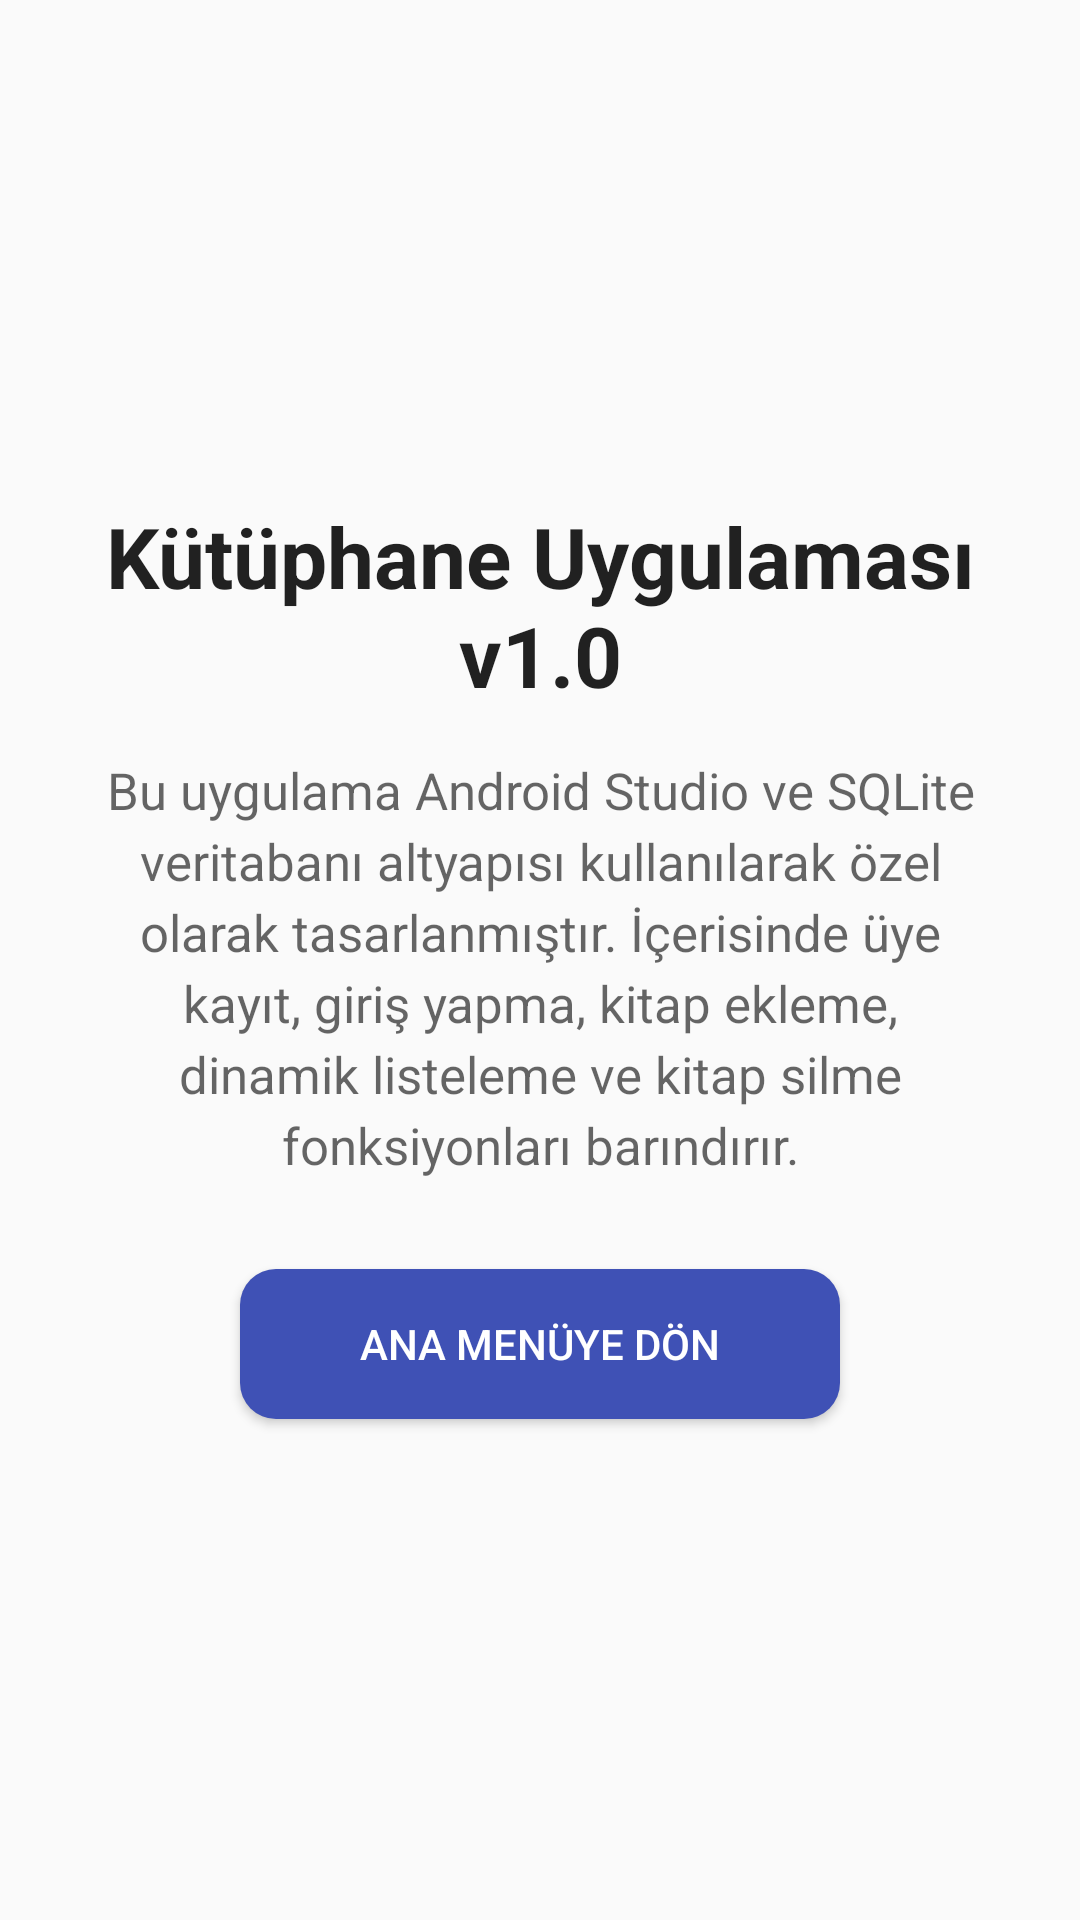

Reconstruct the res/layout file that produces this screen, plus the resources it refers to.
<!-- AndroidManifest.xml: application theme Theme.AppCompat.Light.NoActionBar -->
<!-- res/layout/activity_hakkinda.xml -->
<?xml version="1.0" encoding="utf-8"?>
<LinearLayout xmlns:android="http://schemas.android.com/apk/res/android"
    android:layout_width="match_parent"
    android:layout_height="match_parent"
    android:gravity="center"
    android:orientation="vertical"
    android:background="?android:attr/colorBackground"
    android:padding="30dp">

    <TextView
        android:text="Kütüphane Uygulaması v1.0"
        android:textSize="28sp"
        android:textStyle="bold"
        android:textColor="?android:attr/textColorPrimary"
        android:textAlignment="center"
        android:layout_marginBottom="15dp"
        android:layout_width="wrap_content"
        android:layout_height="wrap_content"/>

    <TextView
        android:text="Bu uygulama Android Studio ve SQLite veritabanı altyapısı kullanılarak özel olarak tasarlanmıştır. İçerisinde üye kayıt, giriş yapma, kitap ekleme, dinamik listeleme ve kitap silme fonksiyonları barındırır."
        android:textSize="17sp"
        android:textColor="?android:attr/textColorSecondary"
        android:textAlignment="center"
        android:lineSpacingExtra="4dp"
        android:layout_marginBottom="30dp"
        android:layout_width="wrap_content"
        android:layout_height="wrap_content"/>

    <androidx.appcompat.widget.AppCompatButton
        android:id="@+id/btnGeri"
        android:text="Ana Menüye Dön"
        android:textColor="@android:color/white"
        android:background="@drawable/bg_custom_button"
        android:layout_width="200dp"
        android:layout_height="50dp"/>

</LinearLayout>
<!-- resources referenced by this layout -->
<resources>
  <!-- drawable bg_custom_button (drawable) -->
  <?xml version="1.0" encoding="utf-8"?>
  <shape xmlns:android="http://schemas.android.com/apk/res/android"
      android:shape="rectangle">
      <corners android:radius="12dp" />
      <solid android:color="#3F51B5" /> 
  </shape>
</resources>
